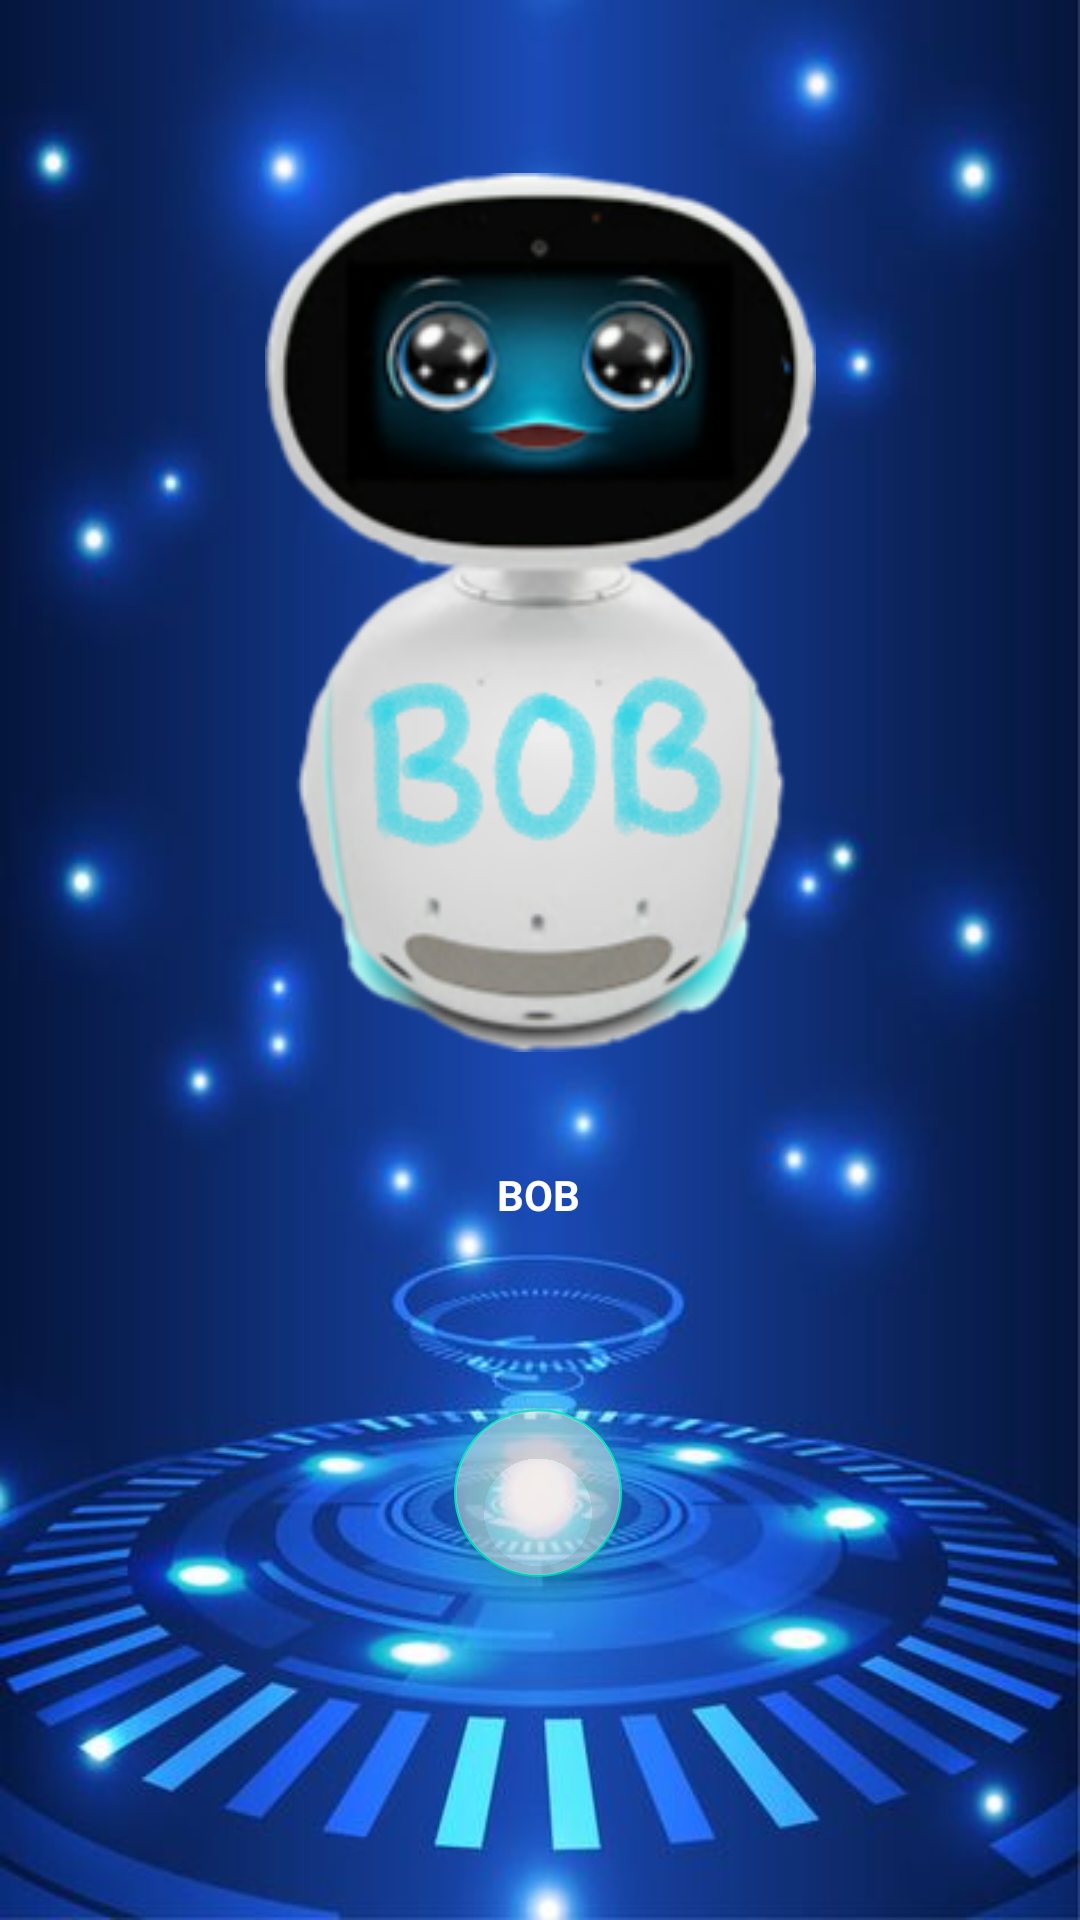

Layout XML and referenced resources for this Android screen:
<!-- AndroidManifest.xml: application theme Theme.Bob -->
<!-- res/layout/activity_home.xml -->
<?xml version="1.0" encoding="utf-8"?>
<androidx.constraintlayout.widget.ConstraintLayout xmlns:android="http://schemas.android.com/apk/res/android"
    xmlns:app="http://schemas.android.com/apk/res-auto"
    xmlns:tools="http://schemas.android.com/tools"
    android:layout_width="match_parent"
    android:layout_height="match_parent"
    android:background="@drawable/background"
    tools:context=".MainActivity">


    <TextView
        android:id="@+id/tv_result"
        android:layout_width="wrap_content"
        android:layout_height="40dp"
        android:gravity="center_horizontal"
        android:text="BOB"
        android:textColor="#FFFFFF"
        android:textStyle="bold"
        app:layout_constraintBottom_toBottomOf="parent"
        app:layout_constraintHorizontal_bias="0.498"
        app:layout_constraintLeft_toLeftOf="parent"
        app:layout_constraintRight_toRightOf="parent"
        app:layout_constraintTop_toTopOf="parent"
        app:layout_constraintVertical_bias="0.648" />

    <com.google.android.material.floatingactionbutton.FloatingActionButton
        android:layout_width="wrap_content"
        android:layout_height="56dp"
        android:backgroundTint="#80E8DCDC"
        android:onClick="startRecording"
        android:src="@drawable/ic_baseline_mic_24"
        app:layout_constraintBottom_toBottomOf="parent"
        app:layout_constraintEnd_toEndOf="parent"
        app:layout_constraintHorizontal_bias="0.498"
        app:layout_constraintStart_toStartOf="parent"
        app:layout_constraintTop_toTopOf="parent"
        app:layout_constraintVertical_bias="0.804" />

    <ImageView
        android:id="@+id/imageView2"
        android:layout_width="207dp"
        android:layout_height="293dp"
        android:foregroundGravity="center_horizontal"
        app:layout_constraintBottom_toBottomOf="parent"
        app:layout_constraintLeft_toLeftOf="parent"
        app:layout_constraintRight_toRightOf="parent"
        app:layout_constraintTop_toTopOf="parent"
        app:layout_constraintVertical_bias="0.166"
        app:srcCompat="@drawable/bob"
        tools:ignore="MissingConstraints" />

</androidx.constraintlayout.widget.ConstraintLayout>
<!-- resources referenced by this layout -->
<resources>
  <!-- drawable background: jpg bitmap (drawable, 31894 bytes) -->
  <!-- drawable bob: png bitmap (drawable, 51494 bytes) -->
  <style name="Theme.Bob" parent="Theme.MaterialComponents.DayNight.DarkActionBar">
          
          <item name="colorPrimary">@color/purple_500</item>
          <item name="colorPrimaryVariant">@color/purple_700</item>
          <item name="colorOnPrimary">@color/white</item>
          
          <item name="colorSecondary">@color/teal_200</item>
          <item name="colorSecondaryVariant">@color/teal_700</item>
          <item name="colorOnSecondary">@color/black</item>
          
          <item name="android:statusBarColor" tools:targetApi="l">?attr/colorPrimaryVariant</item>
          
      </style>
  <!-- not gathered from this repository: default colours our renderer supplied (Android Studio template values) -->
  <color name="purple_500">#FF6200EE</color>
  <color name="purple_700">#FF3700B3</color>
  <color name="teal_200">#FF03DAC5</color>
  <color name="teal_700">#FF018786</color>
  <color name="black">#FF000000</color>
  <color name="white">#FFFFFFFF</color>
</resources>
